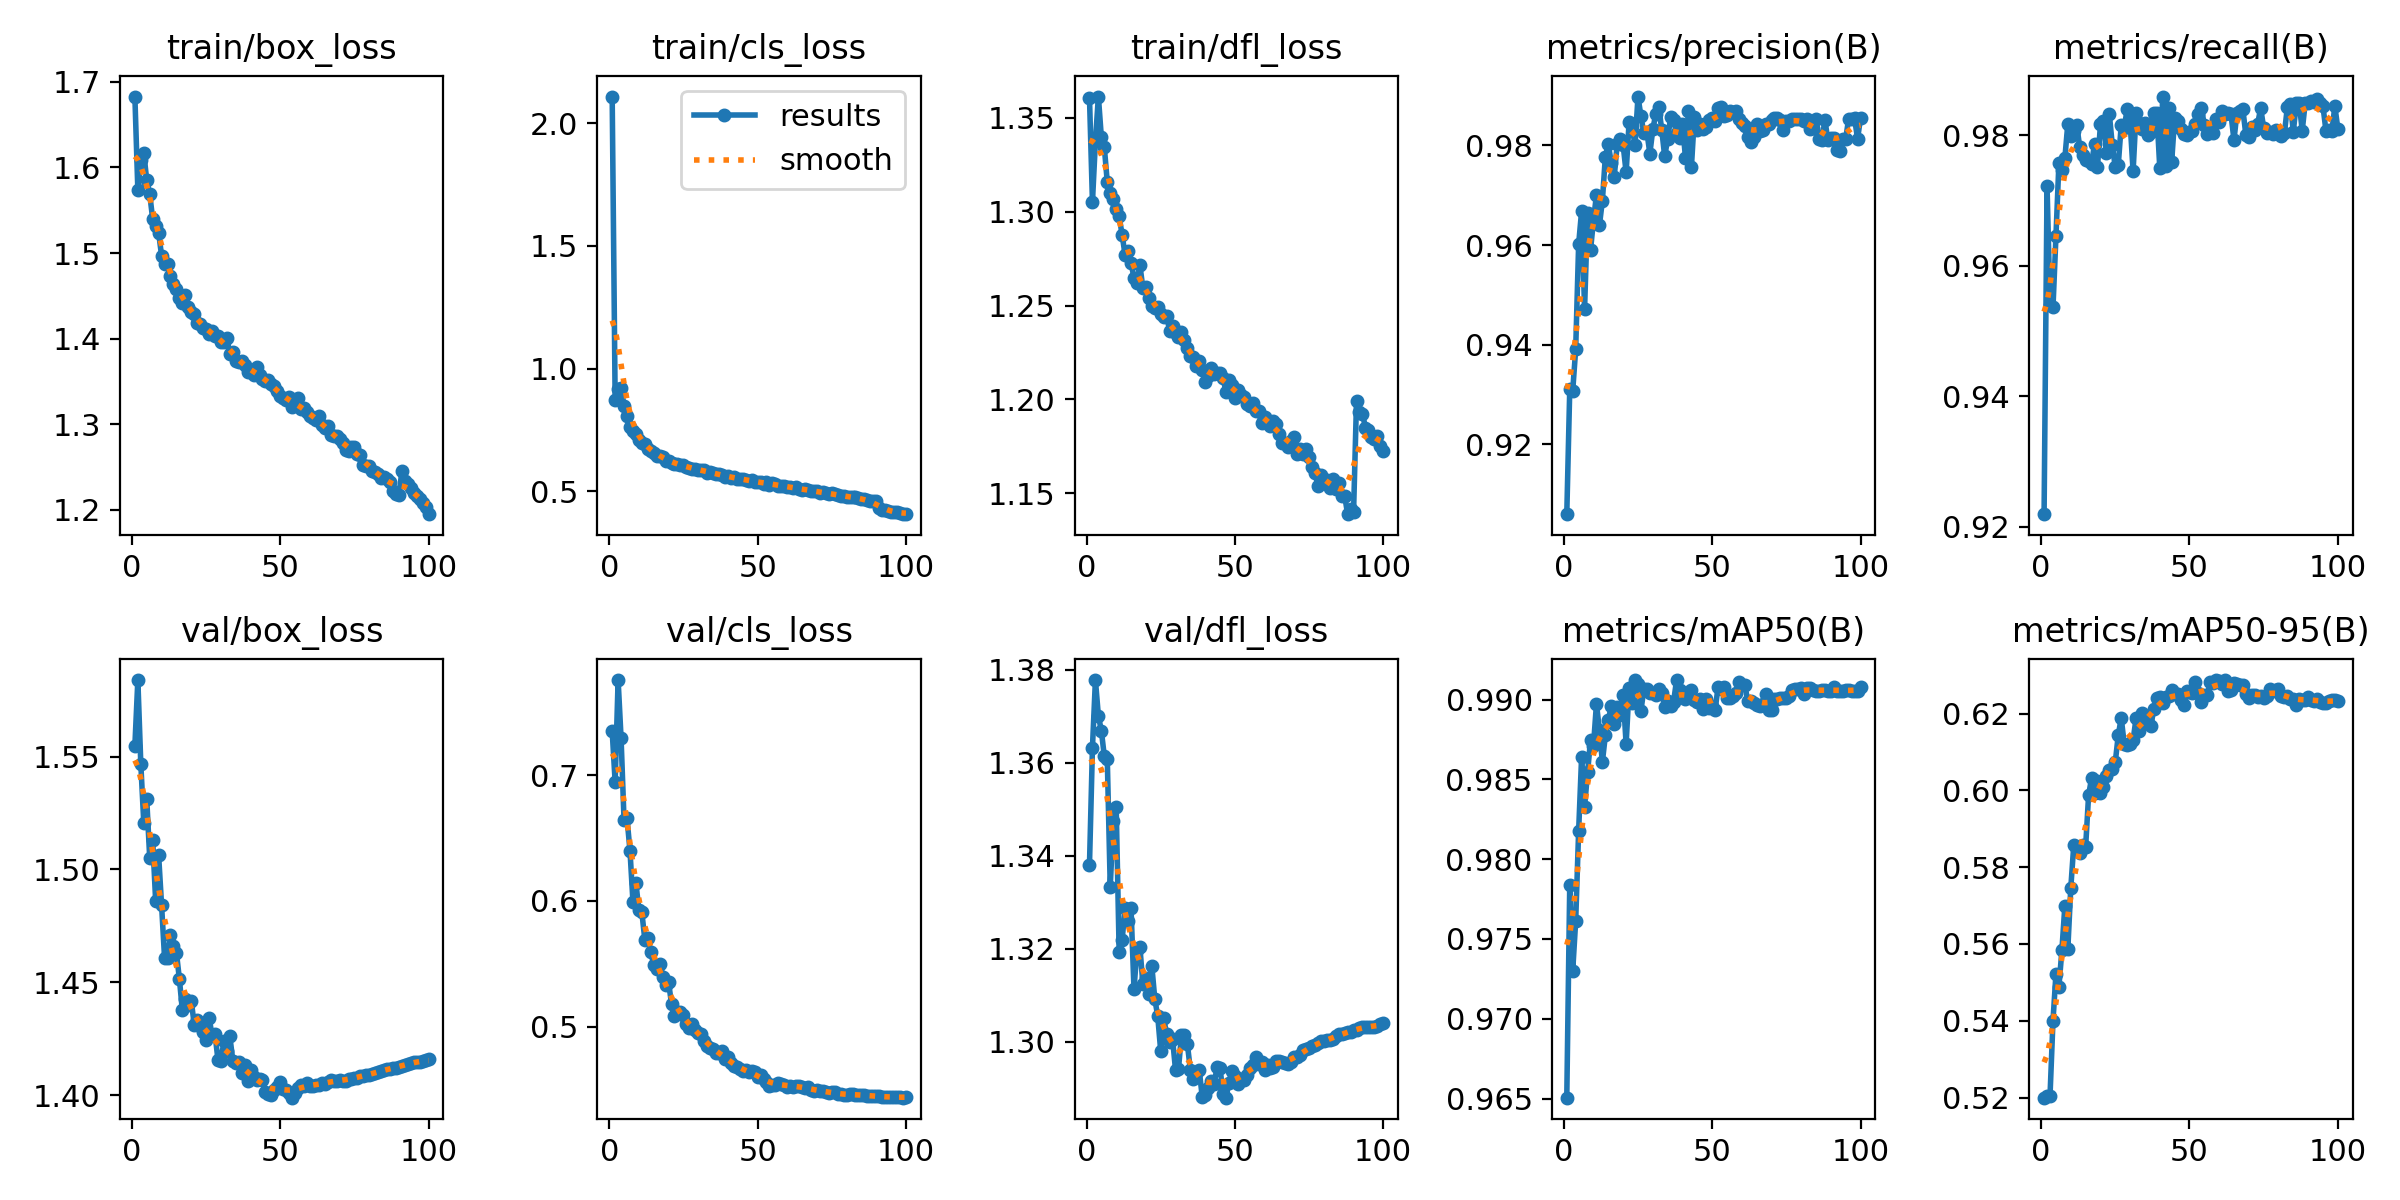

The table this chart was drawn from, first rows:
epoch, time, train/box_loss, train/cls_loss, train/dfl_loss, metrics/precision(B), metrics/recall(B), metrics/mAP50(B), metrics/mAP50-95(B), val/box_loss, val/cls_loss, val/dfl_loss, lr/pg0, lr/pg1, lr/pg2
1, 329.7, 1.683, 2.108, 1.361, 0.906, 0.9219, 0.9651, 0.52, 1.555, 0.735, 1.338, 0.003331, 0.003331, 0.003331
2, 625, 1.573, 0.8716, 1.305, 0.931, 0.9722, 0.9784, 0.5203, 1.584, 0.6945, 1.363, 0.006599, 0.006599, 0.006599
3, 920.8, 1.608, 0.9175, 1.337, 0.9307, 0.9539, 0.973, 0.5204, 1.547, 0.7757, 1.378, 0.0098, 0.0098, 0.0098
4, 1216, 1.617, 0.9221, 1.361, 0.939, 0.9536, 0.9761, 0.54, 1.521, 0.7292, 1.37, 0.009703, 0.009703, 0.009703
5, 1511, 1.585, 0.849, 1.34, 0.9602, 0.9645, 0.9818, 0.5522, 1.531, 0.664, 1.367, 0.009604, 0.009604, 0.009604
6, 1806, 1.569, 0.806, 1.334, 0.9669, 0.9757, 0.9864, 0.5489, 1.505, 0.6657, 1.361, 0.009505, 0.009505, 0.009505
7, 2101, 1.54, 0.7622, 1.316, 0.9472, 0.9746, 0.9833, 0.5583, 1.513, 0.6399, 1.361, 0.009406, 0.009406, 0.009406
8, 2395, 1.532, 0.7463, 1.31, 0.9664, 0.9764, 0.9854, 0.5699, 1.486, 0.5993, 1.333, 0.009307, 0.009307, 0.009307
9, 2690, 1.524, 0.7329, 1.306, 0.959, 0.9817, 0.9874, 0.5587, 1.506, 0.6143, 1.348, 0.009208, 0.009208, 0.009208
10, 2987, 1.497, 0.7093, 1.301, 0.965, 0.9799, 0.9871, 0.5746, 1.484, 0.5926, 1.351, 0.009109, 0.009109, 0.009109
11, 3286, 1.487, 0.6962, 1.297, 0.97, 0.9806, 0.9897, 0.5857, 1.461, 0.5908, 1.319, 0.00901, 0.00901, 0.00901
12, 3583, 1.487, 0.6921, 1.288, 0.964, 0.9815, 0.9881, 0.5847, 1.461, 0.5692, 1.322, 0.008911, 0.008911, 0.008911
13, 3882, 1.473, 0.6745, 1.277, 0.9689, 0.9782, 0.9861, 0.5836, 1.471, 0.5705, 1.329, 0.008812, 0.008812, 0.008812
14, 4180, 1.464, 0.6664, 1.279, 0.9778, 0.977, 0.9878, 0.5859, 1.466, 0.559, 1.326, 0.008713, 0.008713, 0.008713
15, 4478, 1.458, 0.655, 1.273, 0.9803, 0.9762, 0.9887, 0.5852, 1.463, 0.5493, 1.329, 0.008614, 0.008614, 0.008614
16, 4777, 1.448, 0.6448, 1.265, 0.9764, 0.976, 0.9896, 0.5987, 1.451, 0.5455, 1.311, 0.008515, 0.008515, 0.008515
17, 5103, 1.442, 0.6462, 1.262, 0.9738, 0.9756, 0.9885, 0.6032, 1.438, 0.5494, 1.32, 0.008416, 0.008416, 0.008416
18, 5564, 1.451, 0.6421, 1.272, 0.9804, 0.9786, 0.9896, 0.5994, 1.442, 0.5391, 1.32, 0.008317, 0.008317, 0.008317
19, 6021, 1.437, 0.6256, 1.259, 0.9813, 0.9751, 0.989, 0.6024, 1.44, 0.5332, 1.312, 0.008218, 0.008218, 0.008218
20, 6470, 1.432, 0.6251, 1.26, 0.9801, 0.9816, 0.9903, 0.5994, 1.442, 0.5353, 1.314, 0.008119, 0.008119, 0.008119
21, 6862, 1.429, 0.6175, 1.254, 0.9746, 0.9821, 0.9872, 0.601, 1.431, 0.518, 1.31, 0.00802, 0.00802, 0.00802
22, 7254, 1.418, 0.6132, 1.25, 0.9846, 0.9772, 0.9907, 0.6038, 1.433, 0.5083, 1.316, 0.007921, 0.007921, 0.007921
23, 7592, 1.417, 0.6112, 1.249, 0.9839, 0.9832, 0.9898, 0.6053, 1.43, 0.5114, 1.309, 0.007822, 0.007822, 0.007822
24, 7885, 1.412, 0.6059, 1.249, 0.98, 0.9784, 0.9912, 0.6056, 1.428, 0.5118, 1.305, 0.007723, 0.007723, 0.007723
25, 8181, 1.412, 0.6059, 1.246, 0.9898, 0.9751, 0.991, 0.6074, 1.424, 0.5094, 1.298, 0.007624, 0.007624, 0.007624
26, 8477, 1.405, 0.6005, 1.244, 0.9858, 0.9754, 0.9893, 0.6143, 1.434, 0.5024, 1.305, 0.007525, 0.007525, 0.007525
27, 8774, 1.409, 0.5976, 1.244, 0.9824, 0.9816, 0.9907, 0.6189, 1.427, 0.4985, 1.302, 0.007426, 0.007426, 0.007426
28, 9069, 1.403, 0.5932, 1.237, 0.9827, 0.9811, 0.9907, 0.6121, 1.427, 0.5018, 1.3, 0.007327, 0.007327, 0.007327
29, 9364, 1.403, 0.5925, 1.239, 0.9784, 0.984, 0.9904, 0.6119, 1.416, 0.4972, 1.301, 0.007228, 0.007228, 0.007228
30, 9659, 1.396, 0.5882, 1.236, 0.9833, 0.9819, 0.9904, 0.612, 1.415, 0.4949, 1.294, 0.007129, 0.007129, 0.007129
31, 9955, 1.397, 0.5867, 1.233, 0.9864, 0.9744, 0.9903, 0.6131, 1.424, 0.4942, 1.294, 0.00703, 0.00703, 0.00703
32, 10251, 1.401, 0.586, 1.236, 0.9877, 0.9834, 0.9906, 0.6187, 1.419, 0.4889, 1.302, 0.006931, 0.006931, 0.006931
33, 10546, 1.383, 0.5771, 1.232, 0.9832, 0.9819, 0.9904, 0.6154, 1.426, 0.4844, 1.301, 0.006832, 0.006832, 0.006832
34, 10842, 1.385, 0.5789, 1.227, 0.9778, 0.9809, 0.9895, 0.6202, 1.415, 0.4829, 1.299, 0.006733, 0.006733, 0.006733
35, 11139, 1.374, 0.5762, 1.223, 0.9813, 0.9819, 0.9899, 0.618, 1.414, 0.4819, 1.294, 0.006634, 0.006634, 0.006634
36, 11435, 1.372, 0.5715, 1.223, 0.9857, 0.98, 0.9896, 0.6176, 1.414, 0.4787, 1.292, 0.006535, 0.006535, 0.006535
37, 11732, 1.374, 0.5694, 1.218, 0.9851, 0.9805, 0.9899, 0.6168, 1.41, 0.4787, 1.293, 0.006436, 0.006436, 0.006436
38, 12028, 1.369, 0.5669, 1.22, 0.9825, 0.9834, 0.9912, 0.6213, 1.413, 0.4808, 1.294, 0.006337, 0.006337, 0.006337
39, 12323, 1.361, 0.5609, 1.215, 0.9814, 0.9834, 0.9906, 0.6241, 1.406, 0.4738, 1.288, 0.006238, 0.006238, 0.006238
40, 12619, 1.363, 0.5635, 1.209, 0.9843, 0.9749, 0.9903, 0.6242, 1.411, 0.476, 1.288, 0.006139, 0.006139, 0.006139
41, 12914, 1.357, 0.5555, 1.212, 0.9775, 0.9859, 0.99, 0.6227, 1.408, 0.4712, 1.29, 0.00604, 0.00604, 0.00604
42, 13211, 1.367, 0.5607, 1.217, 0.987, 0.9752, 0.9905, 0.6242, 1.407, 0.4682, 1.292, 0.005941, 0.005941, 0.005941
43, 13507, 1.358, 0.5503, 1.213, 0.9757, 0.9841, 0.9906, 0.6246, 1.407, 0.4679, 1.291, 0.005842, 0.005842, 0.005842
44, 13804, 1.353, 0.5501, 1.214, 0.9858, 0.9759, 0.99, 0.6262, 1.407, 0.4663, 1.294, 0.005743, 0.005743, 0.005743
45, 14099, 1.35, 0.5502, 1.214, 0.9831, 0.9827, 0.9899, 0.6251, 1.401, 0.4648, 1.294, 0.005644, 0.005644, 0.005644
46, 14394, 1.351, 0.5481, 1.212, 0.9842, 0.9821, 0.9901, 0.6251, 1.4, 0.4651, 1.289, 0.005545, 0.005545, 0.005545
47, 14690, 1.347, 0.5443, 1.204, 0.9833, 0.981, 0.9894, 0.6234, 1.4, 0.4635, 1.288, 0.005446, 0.005446, 0.005446
48, 15133, 1.345, 0.547, 1.21, 0.9837, 0.9802, 0.99, 0.6223, 1.402, 0.4648, 1.291, 0.005347, 0.005347, 0.005347
49, 15587, 1.338, 0.5385, 1.208, 0.9852, 0.98, 0.9895, 0.6259, 1.403, 0.4635, 1.294, 0.005248, 0.005248, 0.005248
50, 15994, 1.333, 0.5367, 1.201, 0.9855, 0.9805, 0.9896, 0.6257, 1.406, 0.4598, 1.293, 0.005149, 0.005149, 0.005149
51, 16285, 1.331, 0.5373, 1.205, 0.9848, 0.9806, 0.9894, 0.6254, 1.403, 0.4612, 1.291, 0.00505, 0.00505, 0.00505
52, 16576, 1.329, 0.5312, 1.202, 0.9876, 0.9817, 0.9908, 0.6283, 1.402, 0.4579, 1.292, 0.004951, 0.004951, 0.004951
53, 16868, 1.332, 0.5385, 1.201, 0.9877, 0.9832, 0.9907, 0.6255, 1.401, 0.456, 1.292, 0.004852, 0.004852, 0.004852
54, 17161, 1.32, 0.5283, 1.198, 0.9859, 0.9842, 0.9908, 0.6231, 1.399, 0.4524, 1.293, 0.004753, 0.004753, 0.004753
55, 17454, 1.324, 0.5332, 1.196, 0.9861, 0.9816, 0.9901, 0.6248, 1.401, 0.4535, 1.294, 0.004654, 0.004654, 0.004654
56, 17747, 1.331, 0.5294, 1.198, 0.9868, 0.9802, 0.9901, 0.6248, 1.403, 0.4539, 1.295, 0.004555, 0.004555, 0.004555
57, 18041, 1.318, 0.5213, 1.194, 0.9867, 0.9809, 0.9902, 0.6282, 1.405, 0.455, 1.297, 0.004456, 0.004456, 0.004456
58, 18336, 1.319, 0.5223, 1.194, 0.9868, 0.9804, 0.9904, 0.6278, 1.404, 0.4543, 1.295, 0.004357, 0.004357, 0.004357
59, 18629, 1.315, 0.5225, 1.187, 0.9853, 0.9825, 0.9911, 0.6287, 1.405, 0.4537, 1.296, 0.004258, 0.004258, 0.004258
60, 18922, 1.31, 0.519, 1.191, 0.9845, 0.9819, 0.9909, 0.6284, 1.404, 0.4515, 1.294, 0.004159, 0.004159, 0.004159
... 40 more rows
